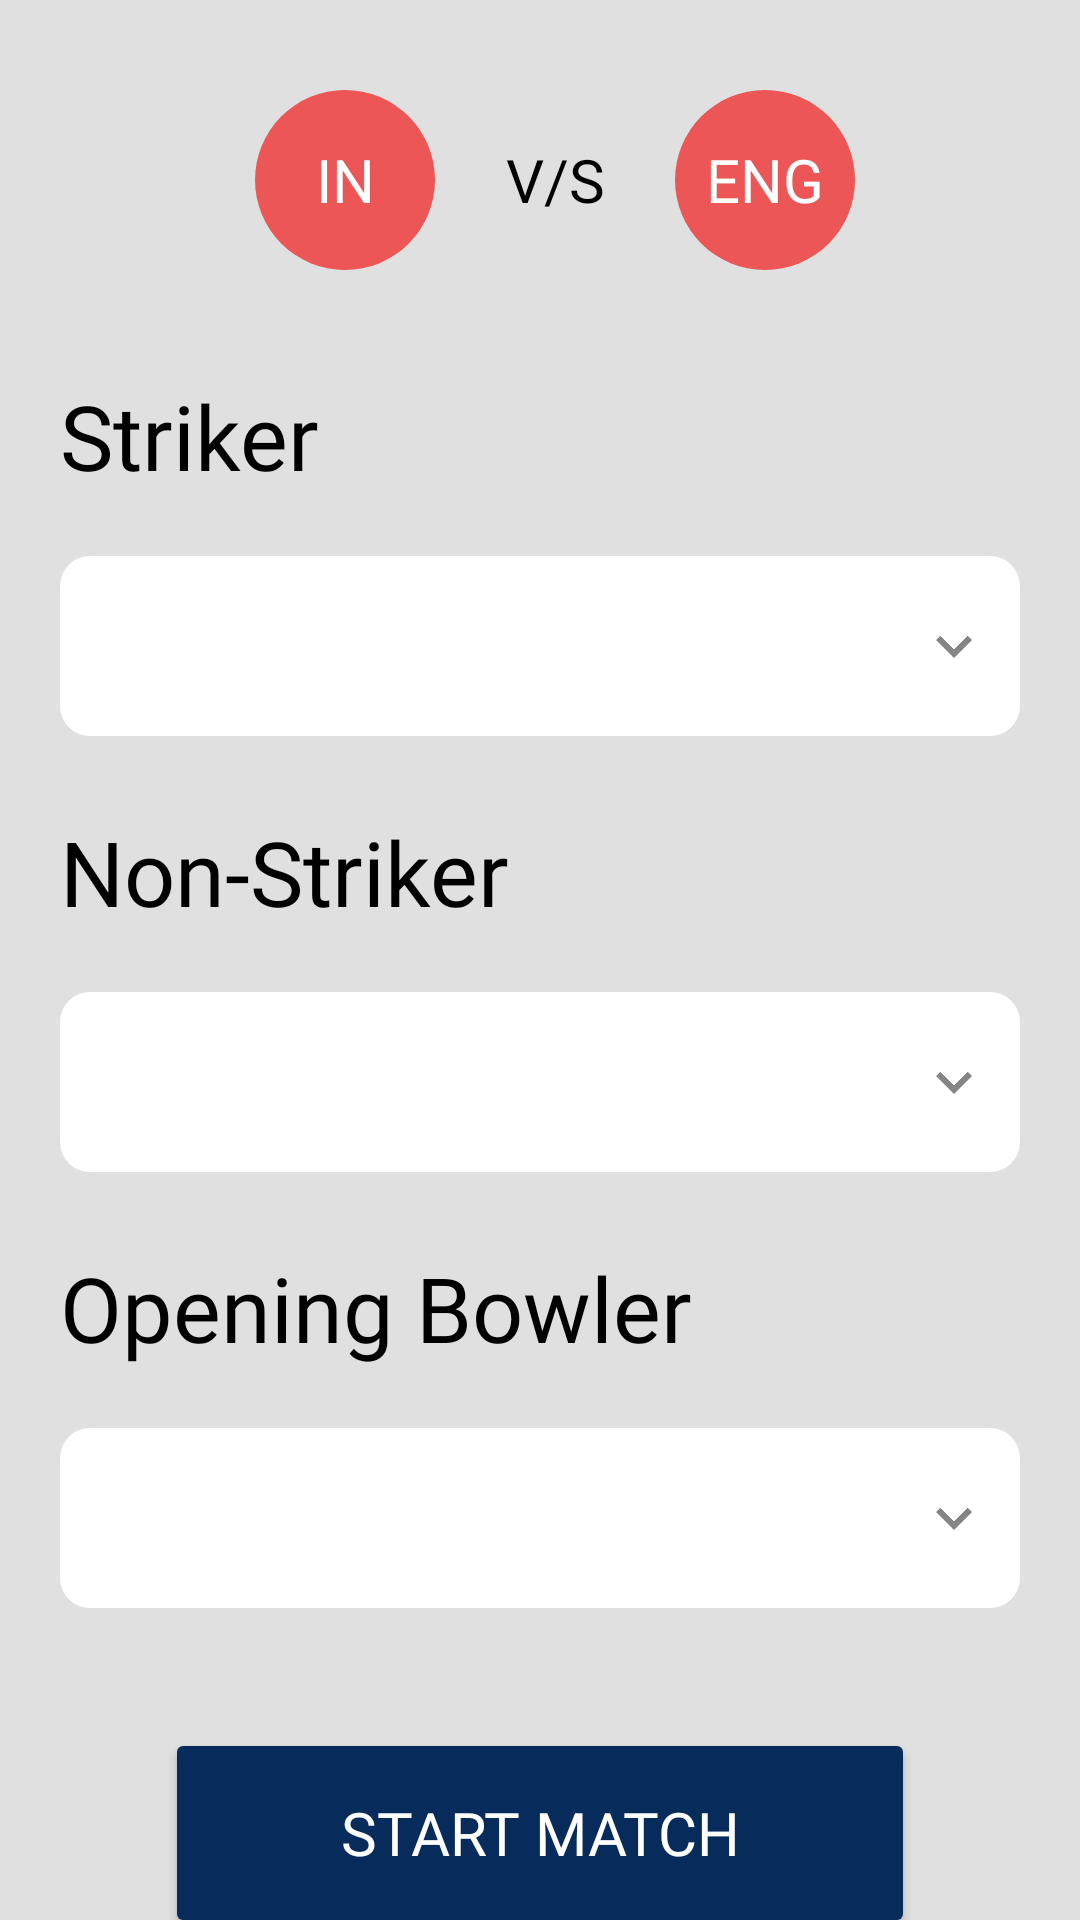

Android layout source for this screen:
<!-- AndroidManifest.xml: activity theme Theme.CricBoard_Application2 -->
<!-- res/layout/activity_opening_opponent_player.xml -->
<?xml version="1.0" encoding="utf-8"?>
<androidx.constraintlayout.widget.ConstraintLayout xmlns:android="http://schemas.android.com/apk/res/android"
    xmlns:app="http://schemas.android.com/apk/res-auto"
    xmlns:tools="http://schemas.android.com/tools"
    android:layout_width="match_parent"
    android:layout_height="match_parent"
    android:background="@color/bgScreenColor"
    tools:context=".OpeningOpponentPlayerActivity">

    <LinearLayout
        android:id="@+id/matchStatLayout"
        android:layout_width="match_parent"
        android:layout_height="wrap_content"
        android:layout_marginTop="30dp"
        android:gravity="center"
        android:orientation="horizontal"
        app:layout_constraintEnd_toEndOf="parent"
        app:layout_constraintStart_toStartOf="parent"
        app:layout_constraintTop_toTopOf="parent">

        <TextView
            android:id="@+id/tvHostLogo"
            android:layout_width="60dp"
            android:layout_height="60dp"
            android:layout_marginStart="10dp"
            android:background="@drawable/round_textview"
            android:gravity="center"
            android:text="IN"
            android:textColor="@color/white"
            android:textSize="20sp" />

        <TextView
            android:id="@+id/tvVS"
            android:layout_width="60dp"
            android:layout_height="60dp"
            android:layout_marginStart="10dp"
            android:fontFamily="@font/oswaldsemibold"
            android:gravity="center"
            android:text="V/S"
            android:textColor="@color/black"
            android:textSize="20sp" />

        <TextView
            android:id="@+id/tvAwayLogo"
            android:layout_width="60dp"
            android:layout_height="60dp"
            android:layout_marginStart="10dp"
            android:background="@drawable/round_textview"
            android:gravity="center"
            android:text="ENG"
            android:textColor="@color/white"
            android:textSize="20sp" />
    </LinearLayout>

    <LinearLayout
        android:id="@+id/strikerLayout"
        android:layout_width="match_parent"
        android:layout_height="wrap_content"
        android:layout_marginTop="20dp"
        android:orientation="vertical"
        app:layout_constraintBottom_toBottomOf="parent"
        app:layout_constraintEnd_toEndOf="parent"
        app:layout_constraintStart_toStartOf="parent"
        app:layout_constraintTop_toBottomOf="@+id/matchStatLayout"
        app:layout_constraintVertical_bias="0.026">

        <TextView
            android:id="@+id/tvStrikerHeading"
            android:layout_width="wrap_content"
            android:layout_height="wrap_content"
            android:layout_marginStart="20dp"
            android:layout_marginTop="5dp"
            android:fontFamily="@font/oswaldsemibold"
            android:text="Striker"
            android:textColor="@color/black"
            android:textSize="30sp" />

        <Spinner
            android:id="@+id/spinnerStriker"
            android:layout_width="match_parent"
            android:layout_height="60dp"
            android:layout_margin="20dp"
            android:background="@drawable/spinner_style" />

    </LinearLayout>

    <LinearLayout
        android:id="@+id/nonStrikerLayout"
        android:layout_width="match_parent"
        android:layout_height="wrap_content"
        android:orientation="vertical"
        app:layout_constraintEnd_toEndOf="parent"
        app:layout_constraintStart_toStartOf="parent"
        app:layout_constraintTop_toBottomOf="@+id/strikerLayout">

        <TextView
            android:id="@+id/tvNonStrikerHeading"
            android:layout_width="wrap_content"
            android:layout_height="wrap_content"
            android:layout_marginStart="20dp"
            android:layout_marginTop="5dp"
            android:fontFamily="@font/oswaldsemibold"
            android:text="Non-Striker"
            android:textColor="@color/black"
            android:textSize="30sp" />

        <Spinner
            android:id="@+id/spinnerNonStriker"
            android:layout_width="match_parent"
            android:layout_height="60dp"
            android:layout_margin="20dp"
            android:background="@drawable/spinner_style" />

    </LinearLayout>

    <LinearLayout
        android:id="@+id/bowlerLayout"
        android:layout_width="match_parent"
        android:layout_height="wrap_content"
        android:orientation="vertical"
        app:layout_constraintEnd_toEndOf="parent"
        app:layout_constraintStart_toStartOf="parent"
        app:layout_constraintTop_toBottomOf="@+id/nonStrikerLayout">

        <TextView
            android:id="@+id/tvBowlerHeading"
            android:layout_width="wrap_content"
            android:layout_height="wrap_content"
            android:layout_marginStart="20dp"
            android:layout_marginTop="5dp"
            android:fontFamily="@font/oswaldsemibold"
            android:text="Opening Bowler"
            android:textColor="@color/black"
            android:textSize="30sp" />

        <Spinner
            android:id="@+id/spinnerBowler"
            android:layout_width="match_parent"
            android:layout_height="60dp"
            android:layout_margin="20dp"
            android:background="@drawable/spinner_style" />

    </LinearLayout>

    <Button
        android:id="@+id/btnStart"
        android:layout_width="250dp"
        android:layout_height="70dp"
        android:layout_marginStart="24dp"
        android:layout_marginTop="20dp"
        android:layout_marginEnd="24dp"
        android:backgroundTint="@color/main_color"
        android:text="Start Match"
        android:textColor="@color/white"
        android:textSize="20sp"
        app:layout_constraintEnd_toEndOf="parent"
        app:layout_constraintHorizontal_bias="0.498"
        app:layout_constraintStart_toStartOf="parent"
        app:layout_constraintTop_toBottomOf="@+id/bowlerLayout" />

</androidx.constraintlayout.widget.ConstraintLayout>
<!-- resources referenced by this layout -->
<resources>
  <color name="bgScreenColor">#E1E0E0</color>
  <color name="black">#FF000000</color>
  <color name="main_color">#072B5A</color>
  <color name="white">#FFFFFFFF</color>
  <!-- drawable round_textview (drawable) -->
  <?xml version="1.0" encoding="utf-8"?>
  <shape xmlns:android="http://schemas.android.com/apk/res/android">
      <corners  android:radius="1000dp"/>
      <solid android:color="@color/teamLogo"/>
  </shape>
  <!-- drawable spinner_style (drawable) -->
  <?xml version="1.0" encoding="utf-8"?>
  <selector xmlns:android="http://schemas.android.com/apk/res/android">
  
      <item>
          <layer-list>
              <item>
                  <shape android:shape="rectangle">
                      <solid android:color="@color/white"/>
                      <corners android:radius="10dp"/>
                      <padding android:right="10dp"/>
                  </shape>
              </item>
              <item android:drawable="@drawable/ic_action_name"
                      android:gravity="end|center"/>
          </layer-list>
      </item>
  </selector>
  <style name="Theme.CricBoard_Application2" parent="Base.Theme.CricBoard_Application2">
          <item name="android:statusBarColor">@color/main_color</item>
          <item name="titleTextColor">@color/white</item>
          <item name="fontFamily">@font/oswaldmedium</item>
          <item name="homeAsUpIndicator">@drawable/baseline_arrow_back_ios_24</item>
      </style>
  <color name="teamLogo">#EC5656</color>
  <!-- drawable ic_action_name: png bitmap (drawable-hdpi, 227 bytes) -->
  <style name="Base.Theme.CricBoard_Application2" parent="Theme.Material3.DayNight">
          <item name="titleTextColor">@color/white</item>
      </style>
</resources>
